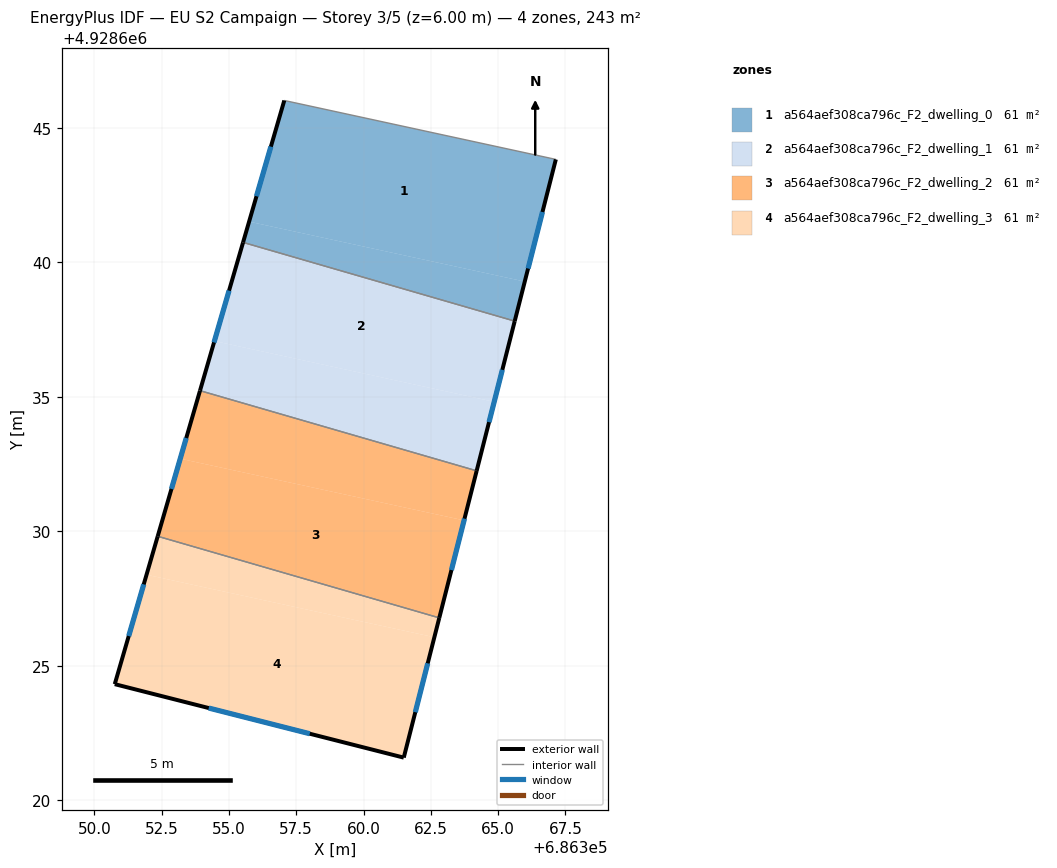
=== STOREY PLAN SPEC (per zone: floor XY polygon, exterior-wall plan segments, windows/doors) ===
zone 1: a564aef308ca796c_F2_dwelling_0  (60.8 m²)
  floor: (686367.15, 4928643.82) (686365.99, 4928639.28) (686355.75, 4928641.51) (686357.06, 4928646.01)
  floor: (686365.99, 4928639.28) (686365.62, 4928637.81) (686355.52, 4928640.74) (686355.75, 4928641.51)
  exterior wall: (686365.62, 4928637.81) – (686367.15, 4928643.82)  [6.2 m]
    window: (686366.11, 4928639.77) – (686366.65, 4928641.87)  [2.3 m²]
  exterior wall: (686357.06, 4928646.01) – (686355.52, 4928640.74)  [5.5 m]
    window: (686356.56, 4928644.29) – (686356.02, 4928642.45)  [2.0 m²]
  interior walls: 2
zone 2: a564aef308ca796c_F2_dwelling_1  (60.8 m²)
  floor: (686365.62, 4928637.81) (686364.86, 4928634.81) (686354.46, 4928637.07) (686355.52, 4928640.74)
  floor: (686364.86, 4928634.81) (686364.20, 4928632.25) (686353.92, 4928635.23) (686354.46, 4928637.07)
  exterior wall: (686364.20, 4928632.25) – (686365.62, 4928637.81)  [5.7 m]
    window: (686364.66, 4928634.06) – (686365.16, 4928636.00)  [2.1 m²]
  exterior wall: (686355.52, 4928640.74) – (686353.92, 4928635.23)  [5.7 m]
    window: (686355.00, 4928638.94) – (686354.44, 4928637.02)  [2.1 m²]
  interior walls: 2
zone 3: a564aef308ca796c_F2_dwelling_2  (60.8 m²)
  floor: (686363.74, 4928630.41) (686362.81, 4928626.78) (686352.35, 4928629.82) (686353.19, 4928632.70)
  floor: (686364.20, 4928632.25) (686363.74, 4928630.41) (686353.19, 4928632.70) (686353.92, 4928635.23)
  exterior wall: (686362.81, 4928626.78) – (686364.20, 4928632.25)  [5.6 m]
    window: (686363.27, 4928628.56) – (686363.75, 4928630.47)  [2.1 m²]
  exterior wall: (686353.92, 4928635.23) – (686352.35, 4928629.82)  [5.6 m]
    window: (686353.41, 4928633.47) – (686352.86, 4928631.58)  [2.1 m²]
  interior walls: 2
zone 4: a564aef308ca796c_F2_dwelling_3  (60.9 m²)
  floor: (686362.63, 4928626.06) (686361.49, 4928621.59) (686350.76, 4928624.32) (686351.94, 4928628.39)
  floor: (686362.81, 4928626.78) (686362.63, 4928626.06) (686351.94, 4928628.39) (686352.35, 4928629.82)
  exterior wall: (686361.49, 4928621.59) – (686362.81, 4928626.78)  [5.4 m]
    window: (686361.92, 4928623.28) – (686362.39, 4928625.10)  [2.0 m²]
  exterior wall: (686350.76, 4928624.32) – (686361.49, 4928621.59)  [11.1 m]
    window: (686354.25, 4928623.43) – (686358.00, 4928622.48)  [4.1 m²]
  exterior wall: (686352.35, 4928629.82) – (686350.76, 4928624.32)  [5.7 m]
    window: (686351.83, 4928628.03) – (686351.28, 4928626.11)  [2.1 m²]
  interior walls: 1

=== DERIVED (storey summary) ===
Building: EU S2 Campaign
Storey: 3 of 5  (floor level z = 6.00 m)
Storey gross floor area: 243.4 m²
Zones on this storey: 4
  - a564aef308ca796c_F2_dwelling_0: floor 60.8 m²; exterior wall 11.7 m (35.1 m²); 2 window(s) 4.3 m²; WWR 12.2%
  - a564aef308ca796c_F2_dwelling_1: floor 60.8 m²; exterior wall 11.5 m (34.4 m²); 2 window(s) 4.2 m²; WWR 12.2%
  - a564aef308ca796c_F2_dwelling_2: floor 60.8 m²; exterior wall 11.3 m (33.8 m²); 2 window(s) 4.1 m²; WWR 12.2%
  - a564aef308ca796c_F2_dwelling_3: floor 60.9 m²; exterior wall 22.2 m (66.5 m²); 3 window(s) 8.1 m²; WWR 12.2%
Zone adjacency (shared interzone walls):
  - a564aef308ca796c_F2_dwelling_0 ↔ a564aef308ca796c_F2_dwelling_1
  - a564aef308ca796c_F2_dwelling_1 ↔ a564aef308ca796c_F2_dwelling_2
  - a564aef308ca796c_F2_dwelling_2 ↔ a564aef308ca796c_F2_dwelling_3